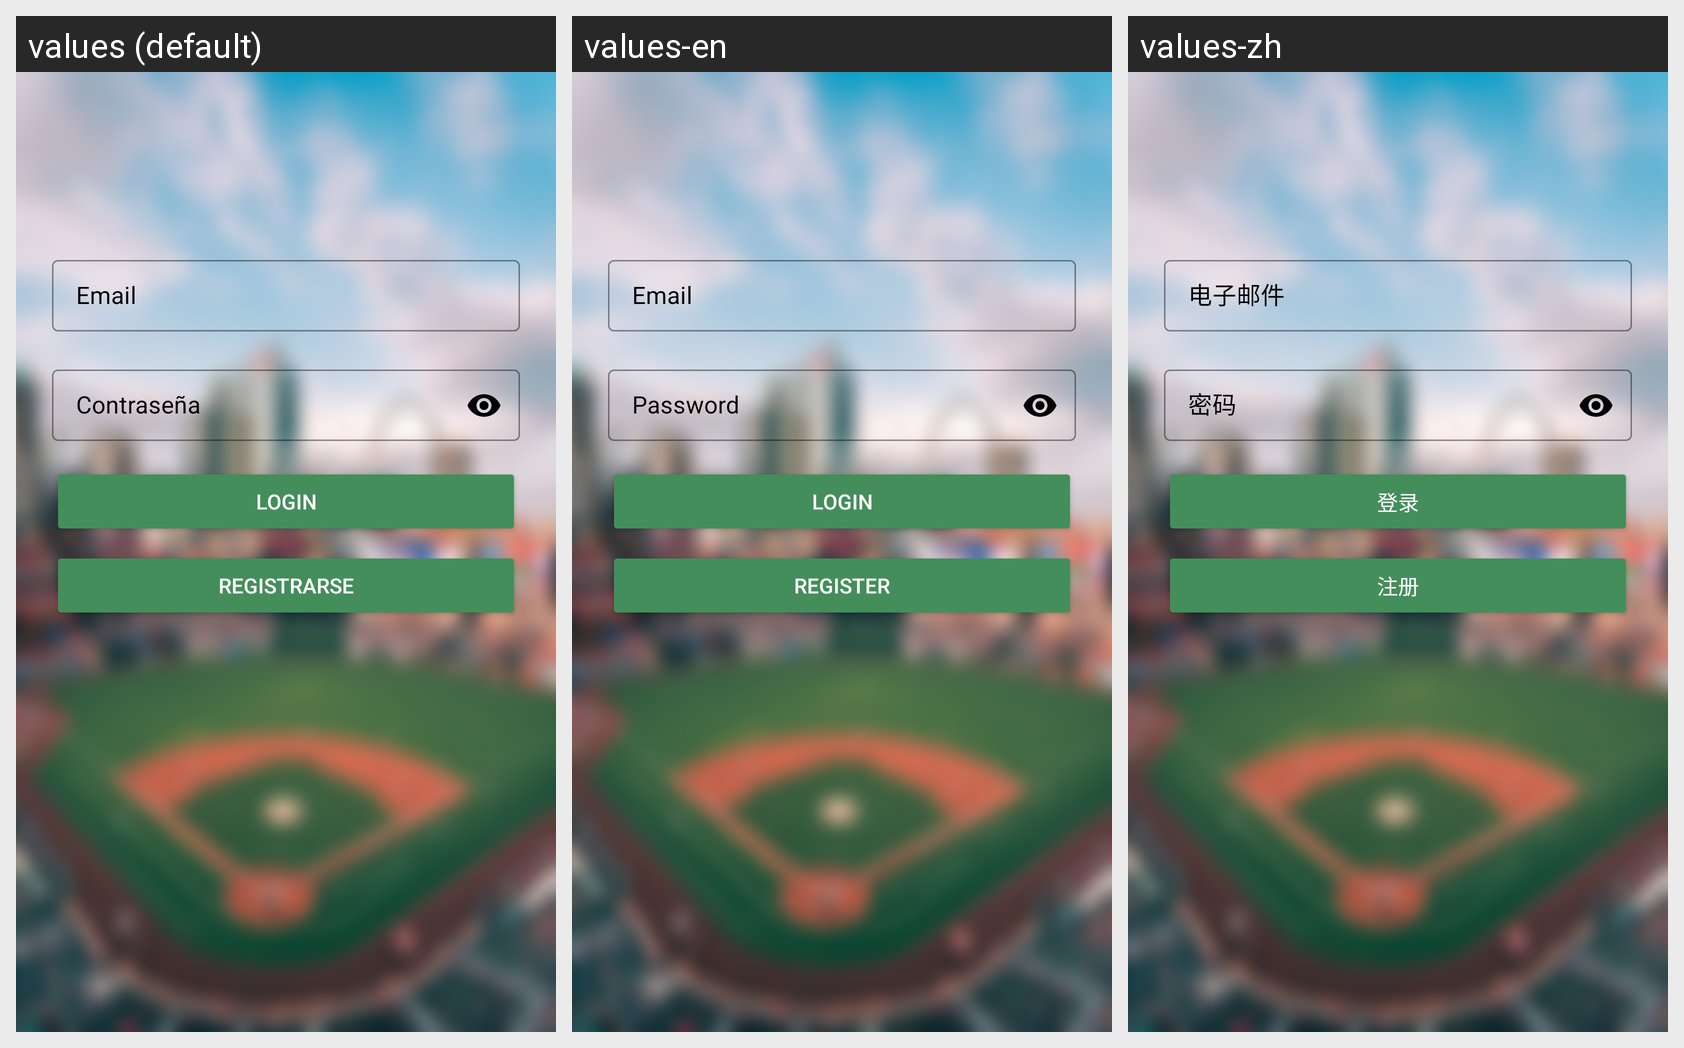

For this localized Android screen grid, give each drawn string resource with its value in every locale shown.
Android screen res/layout/fragment_login.xml rendered under 3 locales, left to right: values (default), values-en, values-zh. Device: Nexus 5 (rendered at 1080×1920; each locale shown at half size, 540×960, under a caption strip naming it); theme Theme.TfgProject.
Other locales in the repository, not shown: values-ar, values-fr, values-gem, values-it, values-pt, values-ru.
Strings drawn on this screen, with the default value and each locale's value (text and hints the layout hard-codes, and strings that could not be matched under every locale, appear in the picture but are not listed):

email
  values: Email
  values-en: Email
  values-zh: 电子邮件

password
  values: Contraseña
  values-en: Password
  values-zh: 密码

login
  values: Login
  values-en: Login
  values-zh: 登录

register
  values: Registrarse
  values-en: Register
  values-zh: 注册
